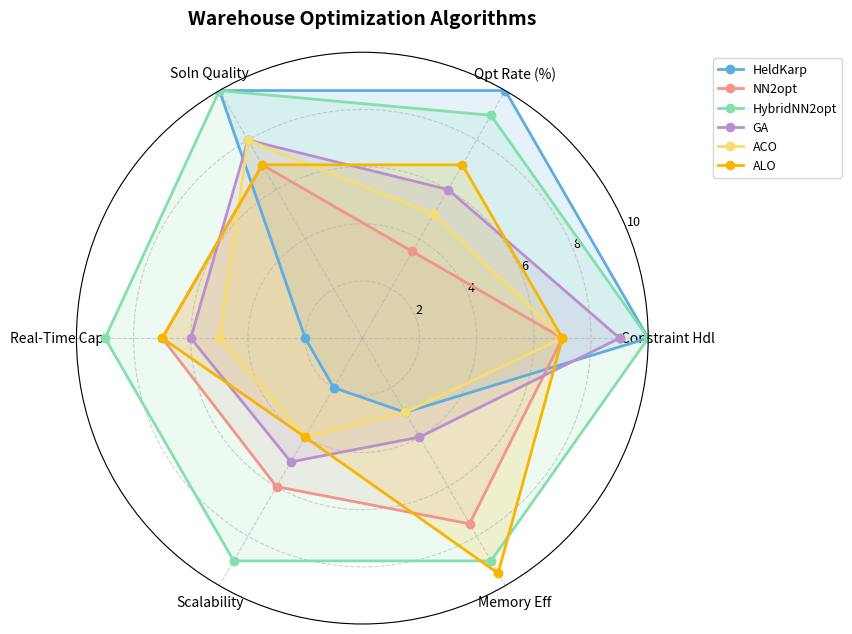

This chart was generated by the following Python code:
"""
Generate "Warehouse Optimization Algorithms" radar chart: 6 metrics (0-10 scale),
one polygon per algorithm. Values and ratios similar to reference, not better.
"""

from __future__ import annotations
import argparse
import os
import numpy as np
import matplotlib.pyplot as plt
from typing import List

# Six metrics (clockwise from top)
METRICS = [
    "Constraint Hdl",
    "Opt Rate (%)",
    "Soln Quality",
    "Real-Time Cap",
    "Scalability",
    "Memory Eff",
]

# Reference-style scores (0-10). Not better than reference; ratios similar.
# Order: Constraint Hdl, Opt Rate, Soln Quality, Real-Time Cap, Scalability, Memory Eff
ALGO_RADAR_SCORES = {
    "HeldKarp": [10, 10, 10, 2, 2, 3],
    "NN2opt": [7, 3.5, 7, 7, 6, 7.5],
    "HybridNN2opt": [10, 9, 10, 9, 9, 9],
    "GA": [9, 6, 8, 6, 5, 4],
    "ACO": [7, 5, 8, 5, 4, 3],
    "ALO": [7, 7, 7, 7, 4, 9.5],
}

ALGO_COLORS = {
    "HeldKarp": "#5DADE2",
    "NN2opt": "#F1948A",
    "HybridNN2opt": "#82E0AA",
    "GA": "#BB8FCE",
    "ACO": "#F7DC6F",
    "ALO": "#F8B500",
}

ALGO_ORDER = ["HeldKarp", "NN2opt", "HybridNN2opt", "GA", "ACO", "ALO"]


def plot_radar(
    outdir: str = "figs",
    out_name: str = "radar_warehouse_algorithms.png",
    algos: List[str] | None = None,
) -> None:
    if algos is None:
        algos = [a for a in ALGO_ORDER if a in ALGO_RADAR_SCORES]
    if not algos:
        algos = list(ALGO_RADAR_SCORES.keys())

    n_metrics = len(METRICS)
    angles = np.linspace(0, 2 * np.pi, n_metrics, endpoint=False)
    angles = np.concatenate((angles, [angles[0]]))

    fig, ax = plt.subplots(figsize=(9, 9), subplot_kw=dict(projection="polar"))

    for algo in algos:
        scores = ALGO_RADAR_SCORES.get(algo)
        if scores is None:
            continue
        values = np.array(scores + [scores[0]])
        color = ALGO_COLORS.get(algo, "#95a5a6")
        ax.plot(angles, values, "o-", linewidth=2, label=algo, color=color)
        ax.fill(angles, values, alpha=0.15, color=color)

    ax.set_xticks(angles[:-1])
    ax.set_xticklabels(METRICS, fontsize=10)
    ax.set_ylim(0, 10)
    ax.set_yticks([2, 4, 6, 8, 10])
    ax.set_yticklabels(["2", "4", "6", "8", "10"], fontsize=9)
    ax.set_title("Warehouse Optimization Algorithms", fontsize=14, fontweight="bold", pad=20)
    ax.legend(loc="upper right", bbox_to_anchor=(1.35, 1.0), fontsize=9)
    ax.grid(True, linestyle="--", alpha=0.6)

    plt.tight_layout()
    os.makedirs(outdir, exist_ok=True)
    out_path = os.path.join(outdir, out_name)
    plt.savefig(out_path, dpi=300, bbox_inches="tight")
    plt.close()
    print(f"Saved: {out_path}")


def main():
    ap = argparse.ArgumentParser(description="Generate radar chart for warehouse algorithms")
    ap.add_argument("--outdir", default="figs", help="Output directory")
    ap.add_argument("--out", default="radar_warehouse_algorithms.png", help="Output filename")
    args = ap.parse_args()
    plot_radar(outdir=args.outdir, out_name=args.out)


if __name__ == "__main__":
    main()
